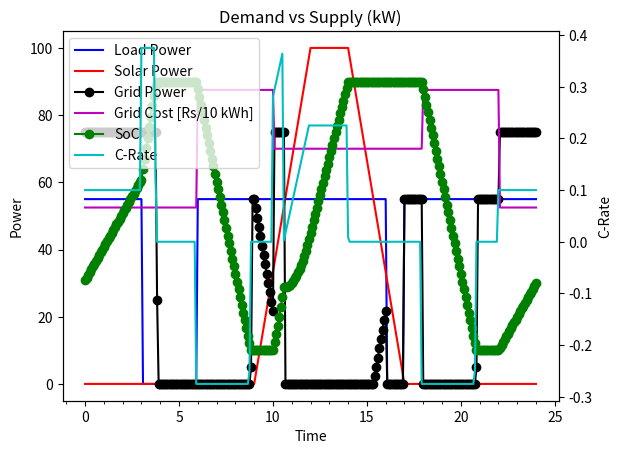
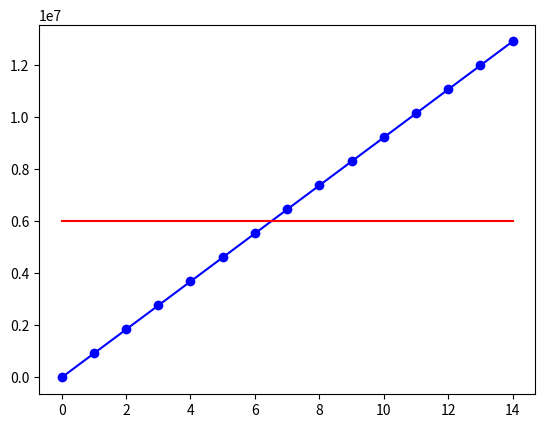

Python code for these plots, in order:
import numpy as np
import matplotlib as mpl
import matplotlib.pyplot as plt

# sampling time in hours
Tsamp = 1/12

# BESS parameters
# Capacity of the battery in kWh
Cbess = 200
Rbess = 30000 # Rs./kWh

# C-Rating
Cr = 0.5

# State of Charge (max)
SoCmax = 90

# State of Charge (min6
SoCmin = 10

# Load demand
Plmax = 75 # k2 ma4 contracted load
Tlavg = 55 # kW average load demand

# list of periods when there is a load demand at the average value
Tllist = [(0, 3),
          (6, 16),
          (17,24)]


# Solar parameters
Psmax = 100 # Solar capacity in kW

# Simple quad model (trapezium profile) for solar production
# start time, max start, max end, end 
Tsquad = (9, 12, 14, 17)

Tsolar = 4.5 # hrs per day
Rsolar = 2 # Rs./10 kWh

# Grid slabs
# List of Normal rate periods
Tgnlist = [(10,18)]

Rn = 70 # normal rate of grid, Rs/ 10 Unit



# List of Peak rate periods
Tgplist = [(6, 10), (18, 22)] 
Rp = Rn*1.25

# List of off-peak rate periods
Tgolist = [(0, 6), (22, 24)]
Ro = Rn*0.75




def load_demand(lavg, llist, ts):
    """ Returns a time series of load demand

    Args:
        lavg (float): average load demand
        llist (list): list of periods when the load demand is at the average value
        ts (numpy array): sampling time instances (hours)

    Returns: 
        numpy array: time series of load demand
    """

    Pload = 0*ts # initialise all to zero
    
    for period in llist:
        i = np.where((ts>= period[0]) & (ts<=period[1]))
        Pload[i] = lavg
        
    return Pload


def solar_power(pmax, tsquad, ts):
    """ Returns a time series of solar power production (trapezium profile)

    Args:
        pmax (float): maximum solar power in day
        tsquad (tuple): (solar begin, max start, max end, solar end)
        ts (numpy array): sampling time instances (hours)

    Returns:
        numpy array: time series of solar power production
    """

    # from the time series initialise to no production (night)
    Psolar = 0*ts # initialise all to zero

    # ramp up production
    i = np.where((ts>= tsquad[0]) & (ts<=tsquad[1]))
    dt = tsquad[1]-tsquad[0]
    Psolar[i] = pmax/dt * (ts[i] - tsquad[0])

    # sustain at maximum power
    i = np.where((ts>= tsquad[1]) & (ts<=tsquad[2]))
    Psolar[i] = pmax
   
    # wind down production
    i = np.where((ts>= tsquad[2]) & (ts<=tsquad[3]))
    dt = tsquad[3]-tsquad[2]
    Psolar[i] = pmax - pmax/dt * (ts[i] - tsquad[2])

    return Psolar

def grid_rates(Tgnlist, Tgplist, Tgolist, Rn, Rp, Ro):
    """ Returns the grid rates

    Args:
        Tgnlist (list): list of Normal rate periods
        Tgplist (list): list of Peak rate periods
        Tgolist (list): list of Off-peak rate periods
        Rn (float): Normal rate of grid cost, Rs/Unit
        Rp (float): Peak rate of grid cost, Rs/Unit
        Ro (float): Off-peak rate of grid cost, Rs/Unit

    Returns:
        numpy array: time series of grid rates
    """

    Rgrid = 0*ts # initialise all to zero

    for period in Tgolist: # off peak
        i = np.where((ts>= period[0]) & (ts<=period[1]))
        Rgrid[i] = Ro

    for period in Tgnlist: # normal
        i = np.where((ts>= period[0]) & (ts<=period[1]))
        Rgrid[i] = Rn

    for period in Tgplist: # peak
        i = np.where((ts>= period[0]) & (ts<=period[1]))
        Rgrid[i] = Rp


    return Rgrid

def isem_control(pload, psolar, plmax, cbess, cr, soc0, socmax, socmin, 
                  tgnlist, tgplist, tgolist, ts):
    """ Returns battery SoC and Grid power used

    Args:
        Pload (numpy array): time series of load demand
        Psolar (numpy array): time series of solar power production
        Plmax (float): Max contracted load
        Cbess (float): Capacity of the battery in kWh
        Cr (float): C-Rating of the battery
        SoC0 (float): initial state of charge
        SoCmax (float): maximum state of charge
        SoCmin (float): minimum state of charge
        Tgnlist (list): list of Normal rate periods
        Tgplist (list): list of Peak rate periods
        Tgolist (list): list of Off-peak rate periods
        Tsamp (float): sampling time instances (hours)

    Returns:
        SoC (numpy array): time series of state of charge
        Grid power (numpy array): time series of grid power in kW
    """

    tsamp = ts[1] - ts[0]

    soct = 0 * ts # initialise all to zero
    pgrid = 0*ts # initialise all to zero

    eps = 1e-3

    for i, t in enumerate(ts):

        if (i==0):
            soc = soc0
            # soc = 25 # 50 kW avg
            # soc = 34 # 50 kW avg
        else:
            soc = soct[i-1]

        # power balance
        pnet = psolar[i] - pload[i]

        if (pnet > eps):  # Solar charging
            # charge/discharge fully in 1/Cr hours
            # print('Solar charging')
            soct[i] = np.min([soc + (100*cr) * tsamp * pnet/(cbess*cr), socmax])
            # Pgrid[i] = 0

        else:
            # Off peak rates, excess grid charging
            for tb,tn in Tgolist:
                if ((t>= tb) and (t<=tn)):
                    # print('Off peak charging')
                    soct[i] = np.min([soc + 100 * tsamp * (plmax+pnet)/cbess, socmax])
                    # note Pnet is negative

            # Normal rates, excess grid charging
            for tb,tn in tgnlist:
                if ((t>= tb) and (t<=tn)):
                    # print('Normal charging')
                    soct[i] = np.min([ soc + 100 * tsamp * (plmax+pnet)/cbess, socmax])

            # Peak rates, discharging
            if (soc >= socmin) : # support load during peak time
                for tb,tn in tgplist:
                    if ((t>= tb) and (t<=tn)):
                        # print('Discharging (at peak)')
                        soct[i] = soc + 100 * tsamp * pnet/cbess
                        soct[i] = np.max([soct[i],socmin])
                        #SoC[i] = SoC[i-1] - (100*Cr) * tsamp 

                # Any time, if the Load requires larger than contracted load, then discharge 
                if (pnet > plmax):
                    # print('Discharging (excess load)')
                    soct[i] = soc + 100 * tsamp * pnet/cbess
                    soct[i] = np.max([soct[i],socmin])

            else:
                print('Battery empty')
                SoC[i] = soc
            

        if (pnet <= eps):
            pgrid[i] = np.max([-pnet + cbess * (soct[i] - soc) / (100 * tsamp), 0])
            # print(f"pgrid[i] = {pgrid[i]}")

        # print(f"t={t}, pnet={pnet}, SoC={soct[i]}")

    return soct,pgrid
                

# sampling times including the end points
ts = np.arange(0, 24+Tsamp, Tsamp)

Pload = load_demand(Tlavg, Tllist, ts)
Psolar = solar_power(Psmax, Tsquad, ts)

Rgrid = grid_rates(Tgnlist, Tgplist, Tgolist, Rn, Rp, Ro)

SoC0 = 50 # initial guess
SoC,Pgrid = isem_control(Pload, Psolar, Plmax, Cbess, Cr, SoC0, SoCmax, SoCmin, Tgnlist, Tgplist, Tgolist, ts)
SoC0 = SoC[-1] # iterate with 24 hr value
SoC,Pgrid = isem_control(Pload, Psolar, Plmax, Cbess, Cr, SoC0, SoCmax, SoCmin, Tgnlist, Tgplist, Tgolist, ts)

# Determine rate of charge/discharge
Crates = np.diff(SoC, append=SoC[0])/Tsamp / 100

## Cost savings

# Current bill
pr = Pload * Rgrid/10
Bnow = Tsamp * (2*sum(pr) - pr[0] - pr[-1])/2
print(f"Bnow = {Bnow}")

# Total solar energy, Area under the curve of Solar power
Esolar = Tsamp * (2*sum(Psolar) - Psolar[0] - Psolar[-1])/2
print(f"Esolar = {Esolar}")

pr = Pgrid * Rgrid/10
Bv1 = Rsolar*Esolar +  Tsamp * (2*sum(pr) - pr[0] - pr[-1])/2

dailySavings = Bnow - Bv1
biMonthlySavings = dailySavings * 26 * 2

print("Bi monthly bill = ", Bnow*2*26)
print(f"Daily Savings = {dailySavings}")
print(f"Bi-Monthly Savings = {biMonthlySavings}")

yony = np.arange(0,15)
yearlySaving = yony * dailySavings * 300


plt.figure()
plt.plot(ts, Pload, label='Load Power', ls='-', color='b')
plt.plot(ts, Psolar, label='Solar Power', ls='-', color='r')
plt.plot(ts, Pgrid, label='Grid Power', ls='-', marker='o', color='k')
plt.plot(ts, Rgrid, label='Grid Cost [Rs/10 kWh]', ls='-', color='m')
plt.plot(ts, SoC, label='SoC', ls='-', marker='o', color='g')


# Add labels and title
plt.xlabel("Time")
plt.ylabel("Power")
plt.title("Demand vs Supply (kW)")
plt.legend()

# ticks
ax1 = plt.gca()
ax1.xaxis.set_minor_locator(mpl.ticker.MultipleLocator(1))

ax2 = ax1.twinx()
ax2.plot(ts, Crates, label='C-Rate', ls='-', color='c')
ax2.set_ylabel("C-Rate")

# adjust the legend to include both axes
lines1, labels1 = ax1.get_legend_handles_labels()
lines2, labels2 = ax2.get_legend_handles_labels()
ax1.legend(lines1 + lines2, labels1 + labels2)


plt.figure()
plt.plot(yony, yearlySaving, label='Yearly Savings', ls='-', marker='o', color='b')

# Display the plot
besscost = np.ones(len(yony))*Cbess*Rbess
plt.plot(yony, besscost, label='BESS Cost', ls='-', color='r')

plt.show()
